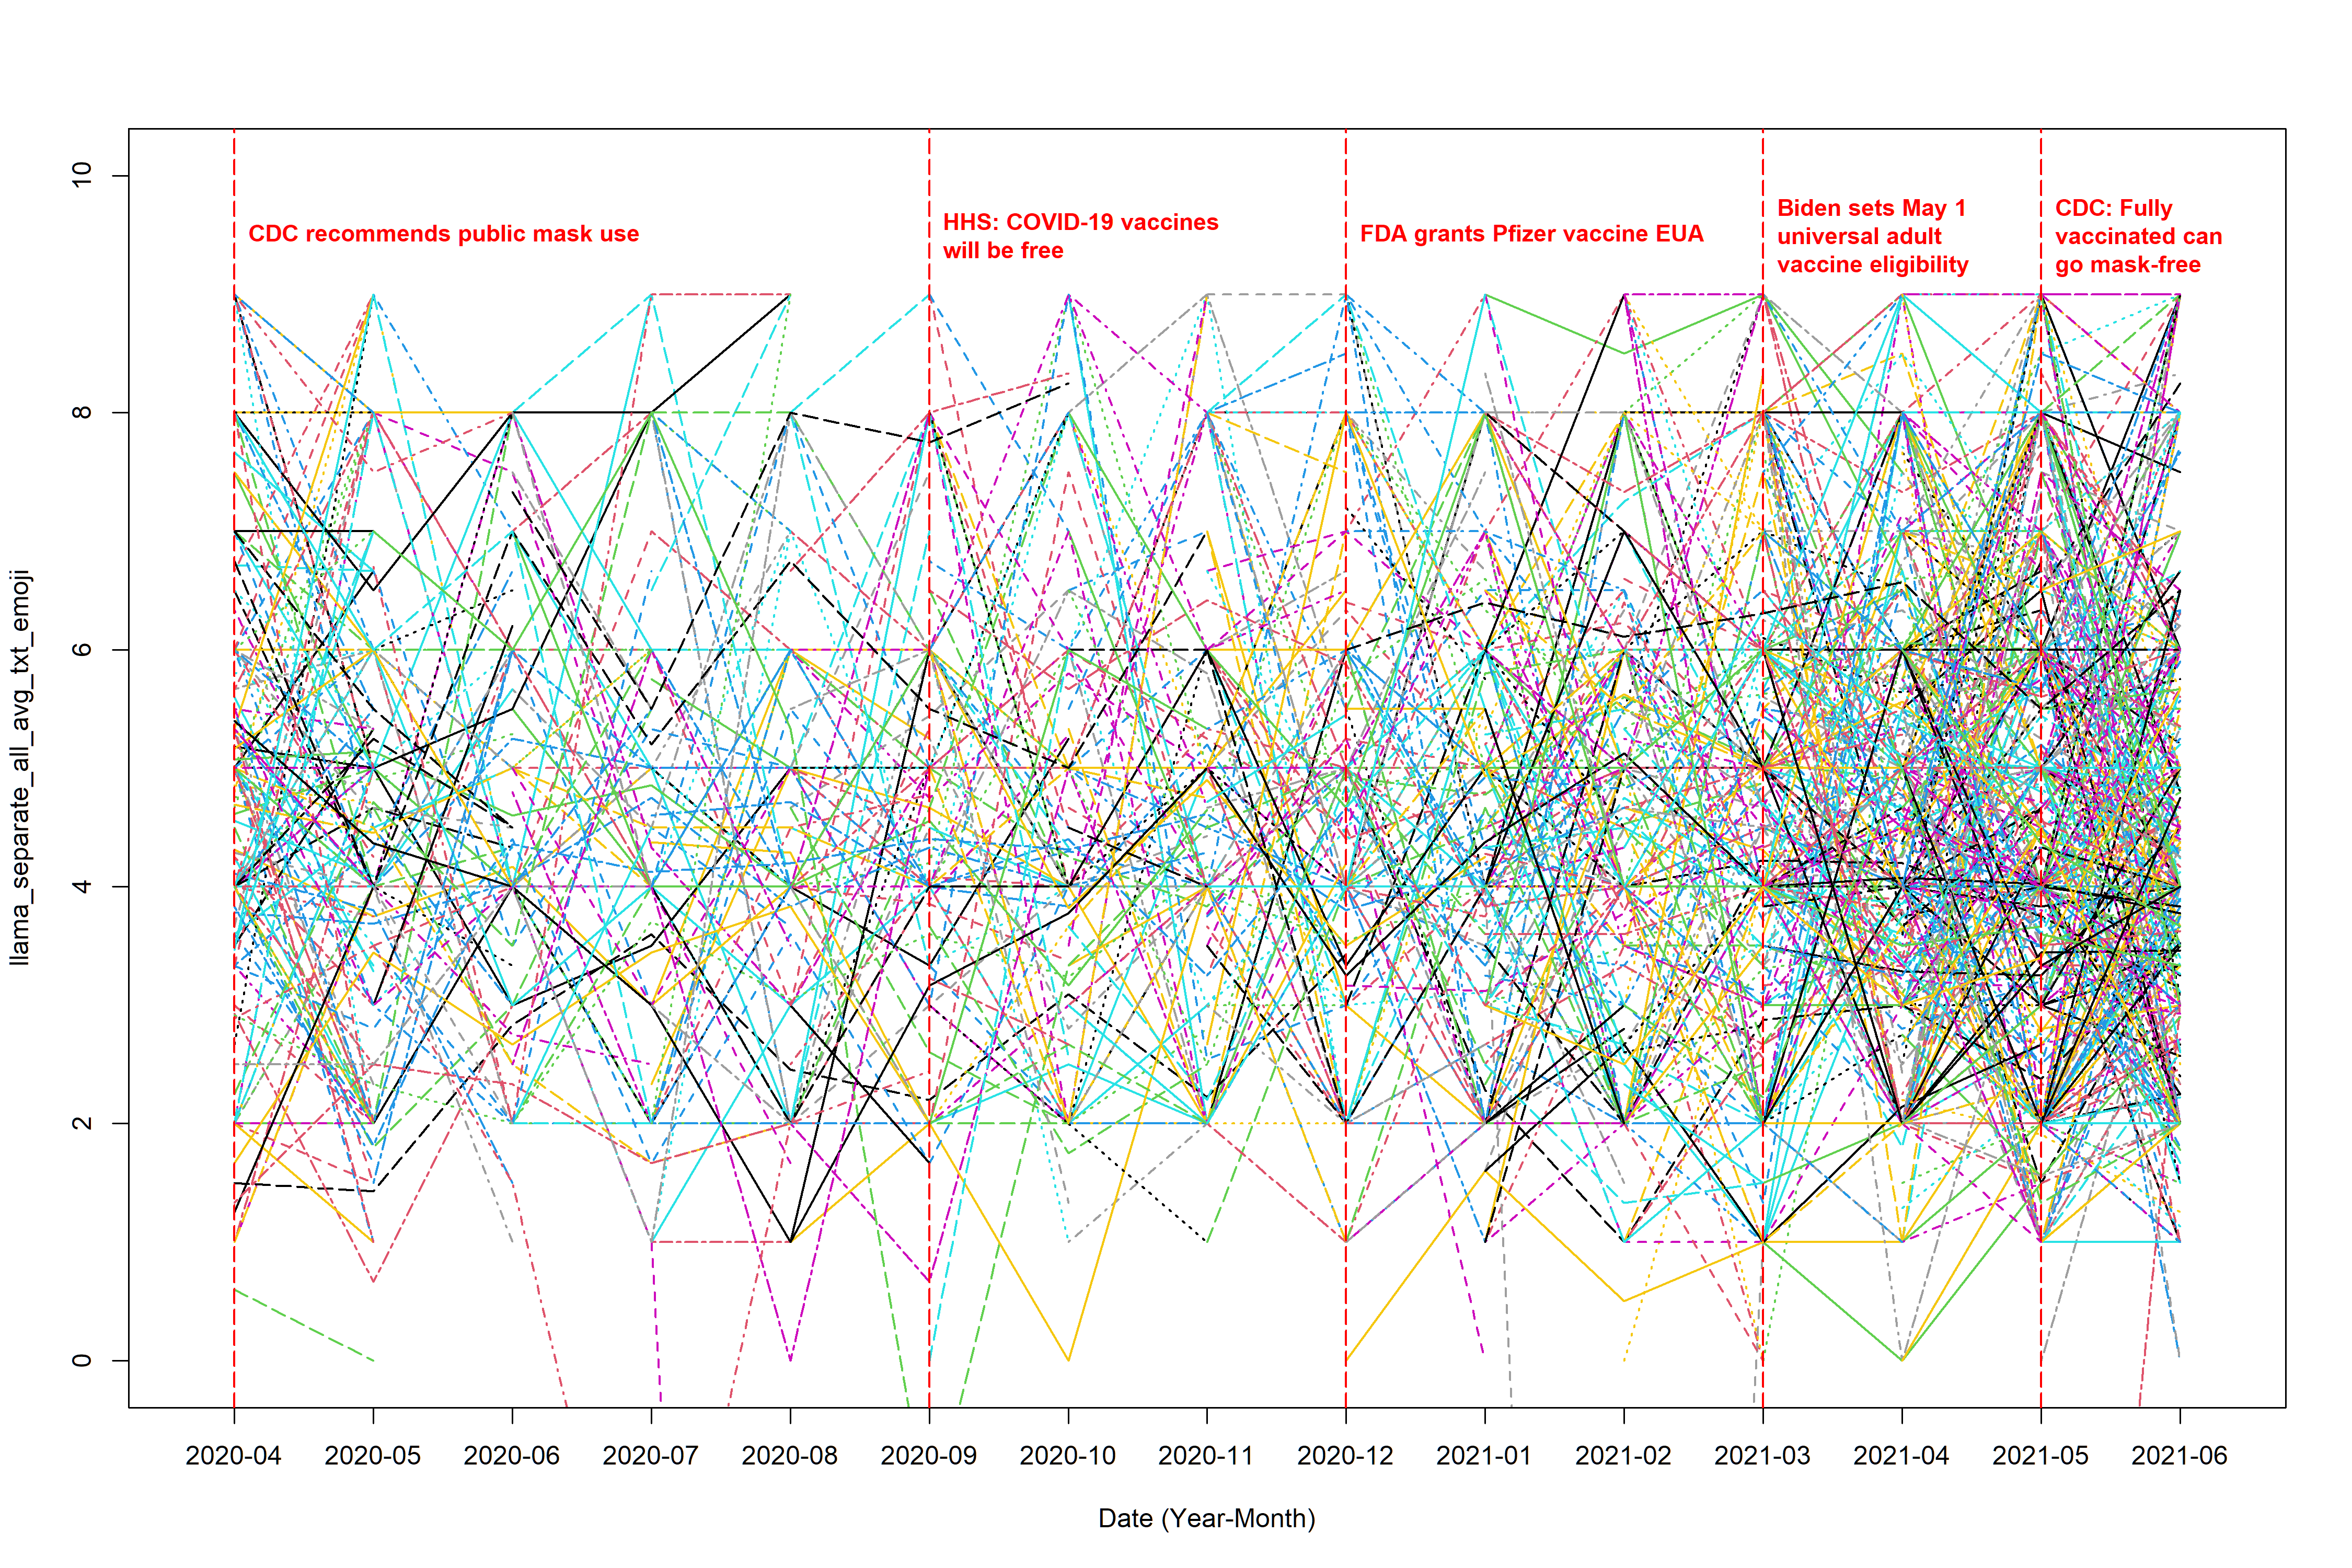

The script that drew this image:
library(dplyr)
library(tidytext)
library(tidyr)
library(ggplot2)
library(lubridate)
library(textdata)
library(stringr)
library(readr)
library(EmojiSentR)


# (0) load in the data ----------------------------------------------------

complete_data <- read_csv("text_data_new.csv")
llama_data <- read_csv("llama_output_separate_text_emoji.csv")[,-1]

identical(llama_data$Author_ID, complete_data$Author_ID) # it's true, so we just add the sentiment score column to the complete data

complete_data$original_score <- llama_data$sentiment_score

# (1) extract sentiment score ---------------------------------------------


sentiment_score <- complete_data %>%
  select(Author_ID, date, original_score) %>%  
  filter(!(is.na(original_score)))


# (2) calculate the average -----------------------------------------------

sentiment_avg_all <- sentiment_score %>% 
  mutate(month_floor = floor_date(date, unit = "month"),
         month = format(month_floor, "%Y-%m")) %>% 
  select(Author_ID, month, original_score) %>% 
  group_by(Author_ID, month) %>% 
  summarise(
    tweet_num = n(),                      # number of non-NA tweets
    sum_score = sum(original_score),               # sum of scores (all non-NA)
    score     = mean(original_score)               # mean of scores (all non-NA)
  ) %>% 
  ungroup()


# (3) load in the plot and data cleaning functions ------------------------

source("function.r")



# (4) plot ----------------------------------------------------------------

range(sentiment_avg_all$score, na.rm = T)


# the not weighted average plot (the denominator is the total number of positive post sent by the user within a month)
plot_interaction(input_data = sentiment_avg_all, response_col = "score", 
                 file_name = "llama_separate_all_avg_txt_emoji", 
                 y_lower = 0, y_upper = 10, line_title_position = 9.5, 
                 ylab = "llama_separate_all_avg_txt_emoji")


# (5) Save the output data ------------------------------------------------
wide <- make_wide_t(complete_data, sentiment_avg_all, score_col = "score")

write.csv(wide, "llama_separate_all_avg_txt_emoji.csv")
